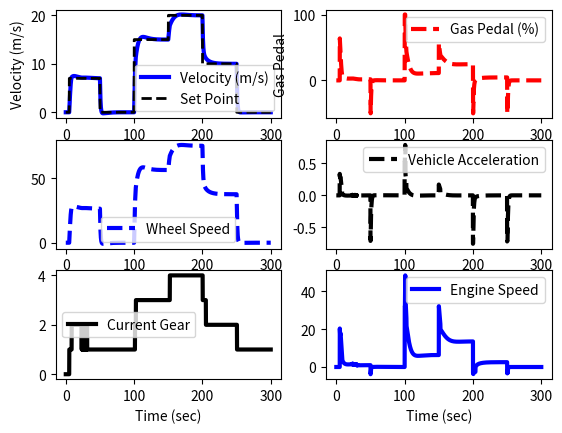

This figure's Python source:
import numpy as np
import matplotlib.pyplot as plt
from scipy import *
from scipy.integrate import odeint

#Simulation time step definition
tf        = 300                 #final time for simulation
nsteps    = 3001                 #number of time steps
delta_t   = tf / (nsteps - 1)   #length of each time step
ts        = np.linspace(0,tf,nsteps)

#Vehicle data
m     = 300                #mass in Kg
load  = 60.0               #total passenger weight in kg
rho   = 1.19               #air density in kg/m^3
A     = 0.7                #area in m^2
Cd    = 0.5                #coefficient of drag dimensionless
Fp    = 30                 #engine power plant force
Fb    = 50                 #brake power plant force
Crr   = 0.005              #rolling resistance factor
wh_rd = 0.265              #dynamic rolling radius in m
Fdr   = 4.71               #final drive ratio
Fef   = 0.9604             #final drive ratio efficiency
wh_in = 0.4                #wheel inertia
gb    = np.array([1.0,3.65,2.15,1.45,1.0,0.83])
ge    = np.array([0.0,0.95,0.95,0.95,0.95,0.95])
ws    = 0.0

#engine data
eng_i   = 0.1
eng_spd = np.array([1000, 2000, 3000, 4000, 5000, 6000, 7000, 8000, 9000])
eng_trq = np.array([31.93184024, 43.84989124, 52.39157764, 58.77201955, 60.621201, 60.99103728, 59.97387807, 56.73770113, 50.7270955])
eng_brk = np.array([0, -1.619401501, -2.80112692, -3.588943867, -4.245457989, -4.639366462, -5.033274935, -5.252112976, -5.3834158])

#variables assign
vs        = np.zeros(nsteps)   #variable for actual vehicle speed
acc       = np.zeros(nsteps)
wh_sp     = np.zeros(nsteps)
wh_spt    = np.zeros(nsteps)
gb_op     = np.zeros(nsteps)
gb_opt    = np.zeros(nsteps)
gb_ip     = np.zeros(nsteps)
gb_ipt    = np.zeros(nsteps)
gb_rat    = np.zeros(nsteps)
gb_eff    = np.zeros(nsteps)
eng_sp    = np.zeros(nsteps)
eng_tq    = np.zeros(nsteps)
eng_re    = np.zeros(nsteps)
es        = np.zeros(nsteps)
ies       = np.zeros(nsteps)
sp_store  = np.zeros(nsteps)
act_ped   = np.zeros(nsteps)
test      = np.zeros(nsteps)
v0        = 0.0                #variable for initial velocity
eng_wmin  = 1000
eng_wmax  = 9000
eng_w     = eng_wmin
eng_t     = 0
vgear     = 0.0

#Drive cycle data
grade = 0                  #road grade factor

#vehicle plant model
def roadload(ws,t,whl_t,u):
    Iw    = ((m + load)*wh_rd**2) + wh_in
    if u >= 0:
        dw_dt = 1/Iw * (whl_t - 0.5*rho*Cd*A*wh_rd**3*ws**2 - wh_rd*Crr*(m+load)*np.cos(grade)*ws - wh_rd*(m+load)*9.81*np.sin(grade))
    else:
        dw_dt = 1/Iw * (Fb*u*wh_rd - 0.5*rho*Cd*A*wh_rd**3*ws**2 - wh_rd*Crr*(m+load)*np.cos(grade)*ws - wh_rd*(m+load)*9.81*np.sin(grade))
    return dw_dt

#gear shift plant model & efficiency
def g_box(vgear):
    gvar = 0
    evar = 0
    if u > 0 or u < 0:
        gvar = 1
        evar = ge[gvar]
    else:
        gvar = 0
        evar = ge[gvar]
        
    if vgear > 0.2 and vgear <= 7.15111:
        gvar = 1
        evar = ge[gvar]

    elif vgear > 7.15111 and vgear <= 11.1736:
        gvar = 2
        evar = ge[gvar]

    elif vgear > 11.1736 and vgear <= 17.8778:
        gvar = 3
        evar = ge[gvar]

    elif vgear > 17.8778 and vgear <= 20.5594:
        gvar = 4
        evar = ge[gvar]

    elif vgear > 20.5594:
        gvar = 5
        evar = ge[gvar]

    return gvar, evar  

#engine wide open throttle torque table
def eng_wot(eng_w):

    if eng_w < 1000:
        eng_w = 1000
    if eng_w > 9000:
        eng_w = 9000
        
    for e in range (np.size(eng_spd)):
        esvar = eng_w - eng_spd[e]
        if esvar <= 1000:
            break
    if u > 0:
        etvar = eng_trq[e] + (eng_w - eng_spd[e]) * ((eng_trq[e] - eng_trq[e+1]) / (eng_spd[e] - eng_spd[e+1]))
    if u <= 0:
        etvar = eng_brk[e] + (eng_w - eng_spd[e]) * ((eng_brk[e] - eng_brk[e+1]) / (eng_spd[e] - eng_spd[e+1]))
    return etvar

def eng_dyn(eng_sp, t):        
    dw_dt = (vart / eng_i) + (Fc * wh_rd * Fef * Fdr * gear)
    return dw_dt

#Advanced cyber driver
step      = np.zeros(nsteps)   #assigning array for pedal position
#step[11:] = 75.0               #75% @ timestep 11
#step[40:] = -50                #-50% @ timestep 40 to simulate braking
ubias     = 0.0
kc        = 9.0#15.02#333.02#27.0     #0.02
tauI      = 1.0#2.35#47.35#3.9    #0.35
sum_int   = 0
sp        = 0
gear      = 1

#Simulation 
for i in range(nsteps - 1):
    if i == 5/delta_t:
        sp = 7
    if i == 50/delta_t:
        sp = 0
    if i == 100/delta_t:
        sp = 15
    if i == 150/delta_t:
        sp = 20
    if i == 200/delta_t:
        sp = 10
    if i == 250/delta_t:
        sp = 0
    sp_store[i+1] = sp
    error = sp - v0
    es[i+1] = error
    sum_int = sum_int + error * delta_t
    u = ubias + kc*error + tauI * sum_int
    ies[i+1] = sum_int
    step[i+1] = u

    if u >= 100.0:
        u = 100.0
        sum_int = sum_int - error * delta_t
    if u <= -50:
        u = -50
        sum_int = sum_int - error * delta_t
    act_ped[i+1] = u

    if u > 0:
        eng_tq[i+1]= eng_wot(eng_w) * act_ped[i+1]/100
    if u <= 0:
        eng_tq[i+1]= eng_wot(eng_w)

    gb_rat[i+1], gb_eff[i+1] = g_box(vgear)
    gear       = gb[int(gb_rat[i+1])]
    gb_ipt[i+1]  = eng_tq[i+1]
    gb_opt[i+1]  = gb_ipt[i+1] * gear * gb_eff[i+1]

    wh_spt[i+1]  = gb_opt[i+1] * Fdr * Fef
    whl_t      = wh_spt[i+1]
    wh_spd     = odeint(roadload, ws, [0,delta_t], args=(whl_t,u))
    ws         = wh_spd[-1]
    wh_sp[i+1]   = ws
    gb_op[i+1]   = wh_sp[i+1] * Fdr
    gb_ip[i+1]   = gb_op[i+1] * gear
    eng_sp[i+1]  = gb_ip[i+1] * 60 / (2 * np.pi)
    if eng_sp[i+1] < eng_wmin:
        eng_sp[i+1] = eng_wmin
    eng_w      = eng_sp[i+1]
    vs[i+1]    = wh_sp[i+1] * wh_rd
    v0         = vs[i+1]
    vgear      = vs[i+1]
    acc[i] = (vs[i+1] - vs[i]) / (delta_t * 9.81)
   
 
print(f'Top speed in kmph:{max(vs)*3.6: .2f}')

plt.figure()
plt.subplot(3,2,1)
plt.plot(ts,vs,'b-',linewidth=3)
plt.plot(ts,sp_store,'k--',linewidth=2)
plt.ylabel('Velocity (m/s)')
plt.legend(['Velocity (m/s)','Set Point'],loc = 'best')

plt.subplot(3,2,2)
plt.plot(ts,act_ped,'r--',linewidth=3)
plt.ylabel('Gas Pedal')
plt.legend(['Gas Pedal (%)'], loc = 'best')
plt.xlabel('Time (sec)')
    
plt.subplot(3,2,3)
plt.plot(ts,wh_sp,'b--',linewidth=3)
plt.legend(['Wheel Speed'], loc = 'best')
plt.xlabel('Time (sec)')

plt.subplot(3,2,4)
plt.plot(ts,acc,'k--',linewidth=3)
plt.legend(['Vehicle Acceleration'], loc = 'best')
plt.xlabel('Time (sec)')

plt.subplot(3,2,5)
plt.plot(ts,gb_rat,'k-',linewidth=3)
plt.legend(['Current Gear'], loc = 'best')
plt.xlabel('Time (sec)')

plt.subplot(3,2,6)
plt.plot(ts, eng_tq, 'b-',linewidth=3)
plt.legend(['Engine Speed'], loc = 'best')
plt.xlabel('Time (sec)')
plt.show()
